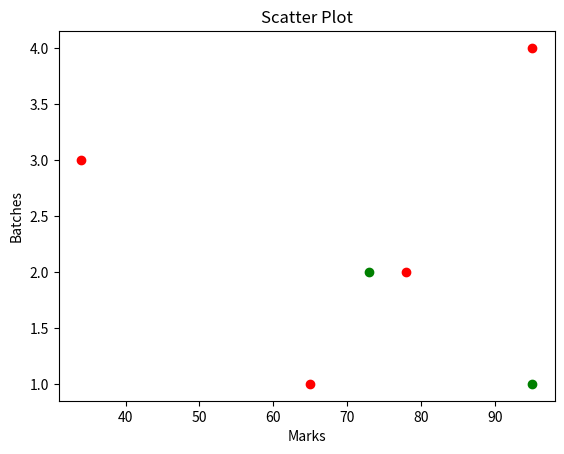

Recreate this plot in Python.
import matplotlib.pyplot as plt

# for Python programming
marks = [95, 73]
batches = [1, 2]
 
plt.xlabel("Marks")
plt.ylabel("Batches")
plt.title('Scatter Plot')
# for Physics
plt.scatter(marks, batches, c='green')
 
# second data point
marks = [65, 78, 34, 95]
batches = [1, 2, 3, 4]
 
# depict second scatted plot
plt.scatter(marks, batches, c='red')
 
# depict illustration
plt.show()
